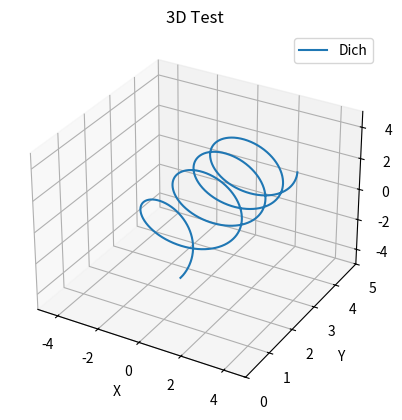

This chart was generated by the following Python code:
import numpy as np
import matplotlib.pyplot as plt
import mpl_toolkits.mplot3d.axes3d as plt3d

# Создание 3D-пространства
fig = plt.figure()
ax = fig.add_subplot(projection="3d")

# Определение параметров кривой
alpha = np.arange(0, 8 * np.pi, 0.01)
R = 2

# Параметрическое задание пространственной кривой
x = R * np.cos(alpha)
y = alpha ** 0.5
z = R * np.sin(alpha)

# Построение пространственной кривой
ax.plot(x, y, z, label='Dich')

edge = 5
ax.set(xlim3d=(-edge, edge), xlabel='X')
ax.set(ylim3d=(0, edge), ylabel='Y')
ax.set(zlim3d=(-edge, edge), zlabel='Z')

ax.legend()
ax.set_title('3D Test')

plt.savefig('curve.png')
